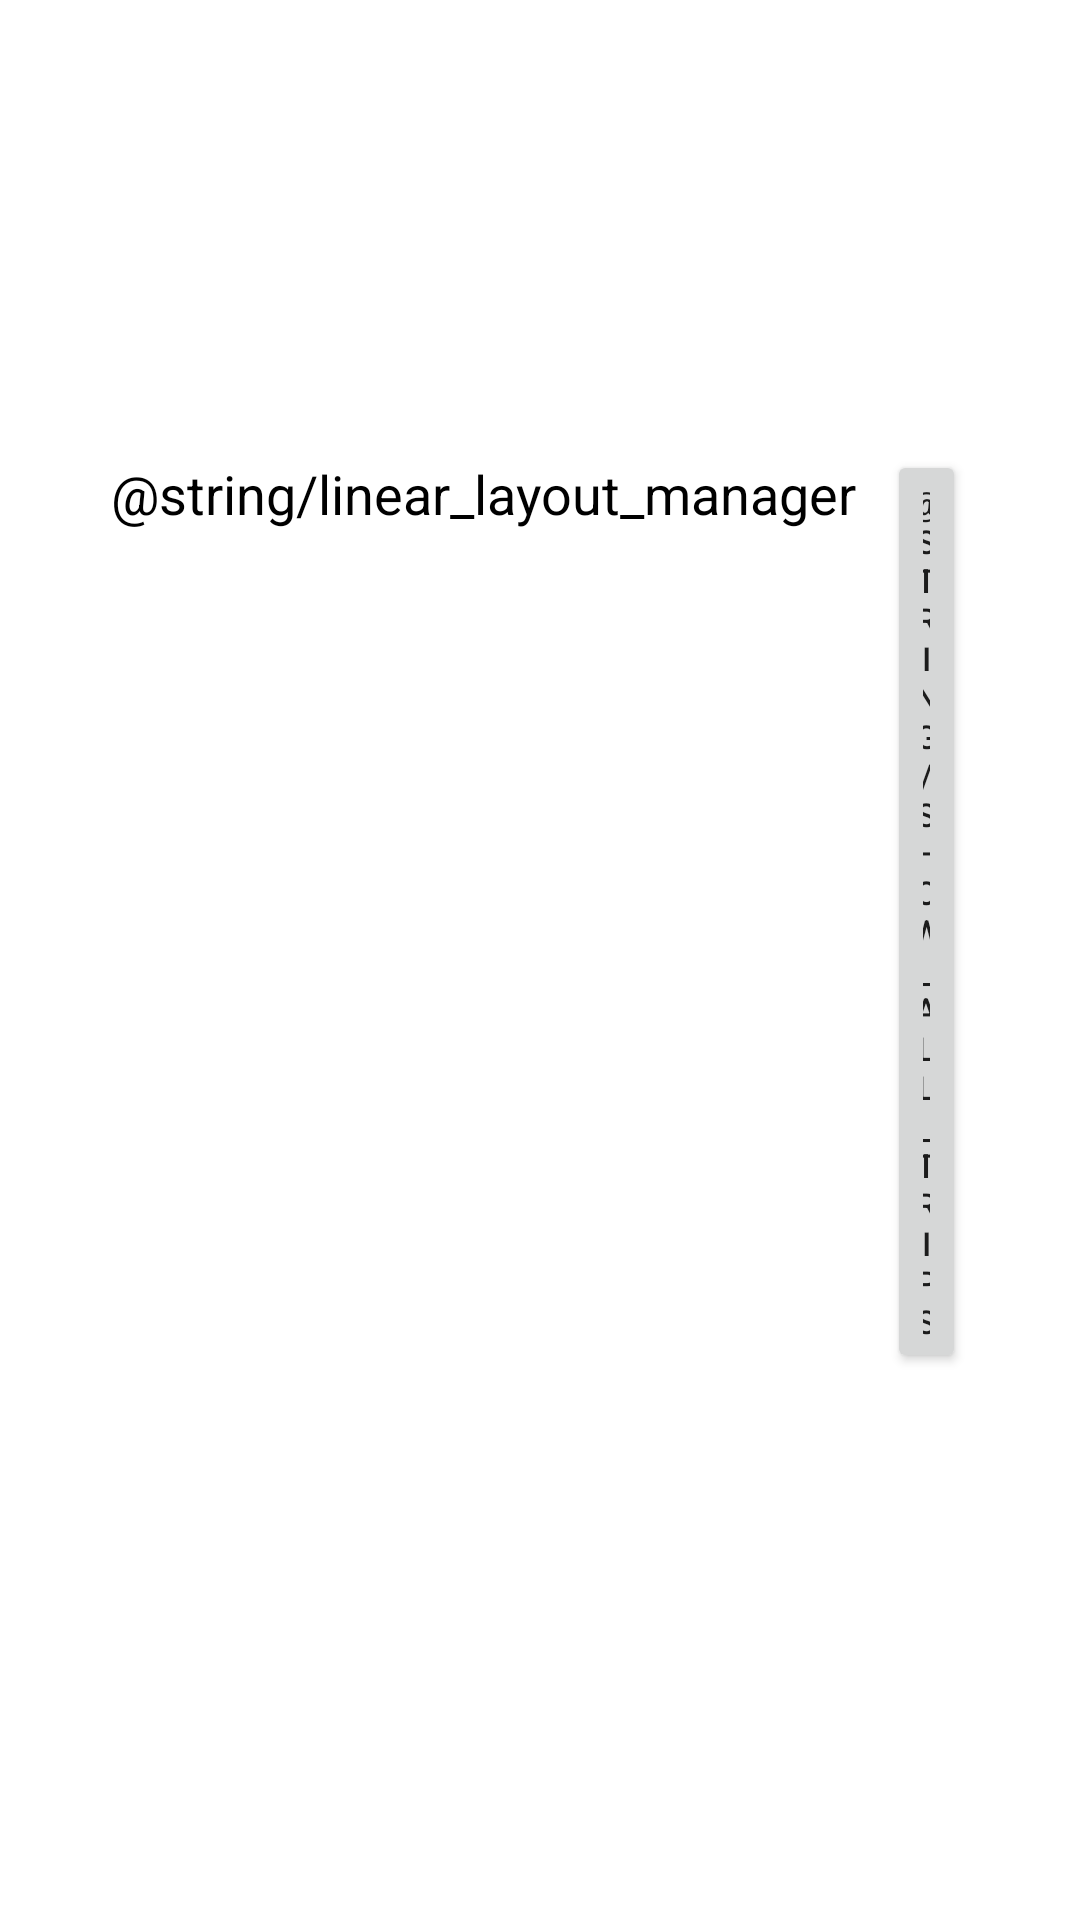

Reconstruct the res/layout file that produces this screen, plus the resources it refers to.
<!-- AndroidManifest.xml: application theme Theme.CarpoolAS -->
<!-- res/layout/fragment_dashboard.xml -->
<?xml version="1.0" encoding="utf-8"?>
<androidx.constraintlayout.widget.ConstraintLayout xmlns:android="http://schemas.android.com/apk/res/android"
    xmlns:app="http://schemas.android.com/apk/res-auto"
    xmlns:tools="http://schemas.android.com/tools"
    android:id="@+id/frameLayout2"
    android:layout_width="match_parent"
    android:layout_height="match_parent"
    tools:context=".view.DashboardFragment" >

    <LinearLayout
        android:id="@+id/linearLayout5"
        android:layout_width="0dp"
        android:layout_height="500dp"
        android:layout_marginStart="37dp"
        android:layout_marginTop="150dp"
        android:layout_marginEnd="38dp"
        android:orientation="vertical"
        app:layout_constraintEnd_toEndOf="parent"
        app:layout_constraintStart_toStartOf="parent"
        app:layout_constraintTop_toTopOf="parent">

        <LinearLayout
            android:layout_width="wrap_content"
            android:layout_height="wrap_content"
            android:orientation="horizontal">

            <TextView
                android:id="@+id/title"
                android:layout_width="wrap_content"
                android:layout_height="wrap_content"
                android:text="@string/linear_layout_manager"
                android:textColor="@color/black"
                android:textSize="18sp" />

            <Space
                android:layout_width="10dp"
                android:layout_height="wrap_content" />

            <Button
                android:id="@+id/showAllTrips"
                android:layout_width="wrap_content"
                android:layout_height="wrap_content"
                android:text="@string/show_all_trips"
                android:textSize="11sp" />
        </LinearLayout>

        <Space
            android:layout_width="match_parent"
            android:layout_height="20dp" />

        <ListView
            android:id="@+id/listview"
            android:layout_width="match_parent"
            android:layout_height="match_parent"
            android:divider="@color/material_blue_grey_800"
            android:dividerHeight="1dp" />

    </LinearLayout>


</androidx.constraintlayout.widget.ConstraintLayout>
<!-- resources referenced by this layout -->
<resources>
  <color name="black">#FF000000</color>
  <style name="Theme.CarpoolAS" parent="Theme.MaterialComponents.DayNight.DarkActionBar">
          
          <item name="colorPrimary">@color/purple_500</item>
          <item name="colorPrimaryVariant">@color/purple_700</item>
          <item name="colorOnPrimary">@color/white</item>
          
          <item name="colorSecondary">@color/teal_200</item>
          <item name="colorSecondaryVariant">@color/teal_700</item>
          <item name="colorOnSecondary">@color/black</item>
          
          <item name="android:statusBarColor">?attr/colorPrimaryVariant</item>
          
      </style>
  <color name="purple_500">#12736A</color>
  <color name="purple_700">#009688</color>
  <color name="white">#FFFFFFFF</color>
  <color name="teal_200">#FF03DAC5</color>
  <color name="teal_700">#FF018786</color>
</resources>
